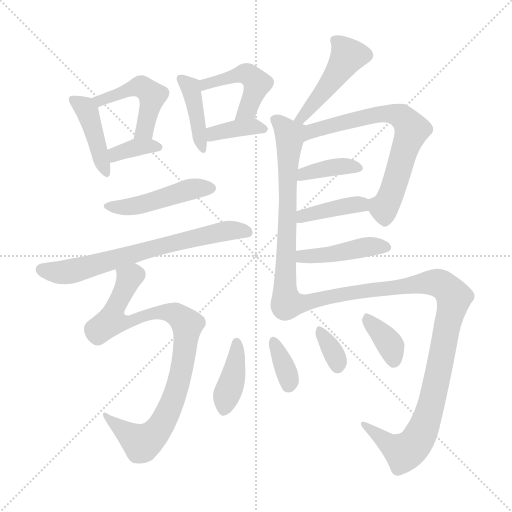
t = 0.00 s
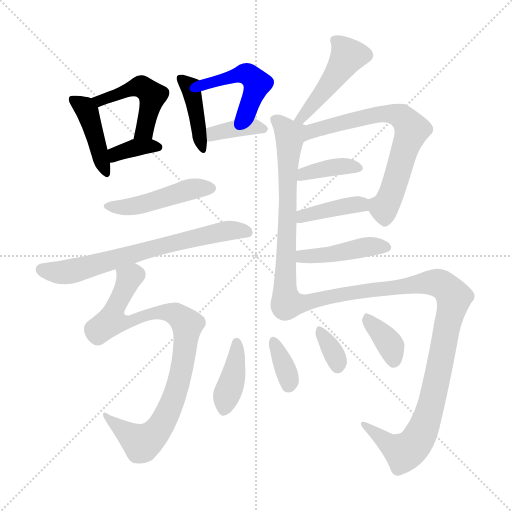
t = 2.63 s
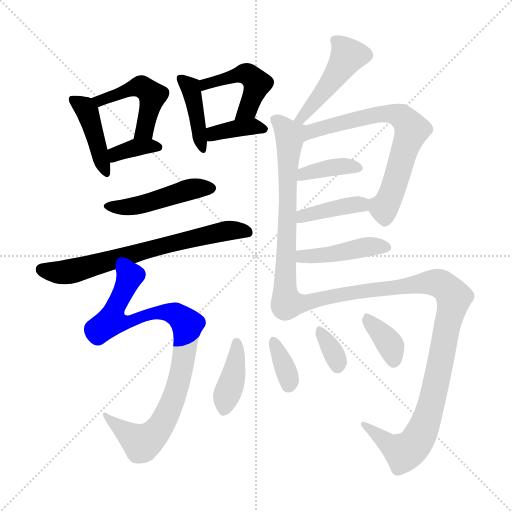
t = 5.25 s
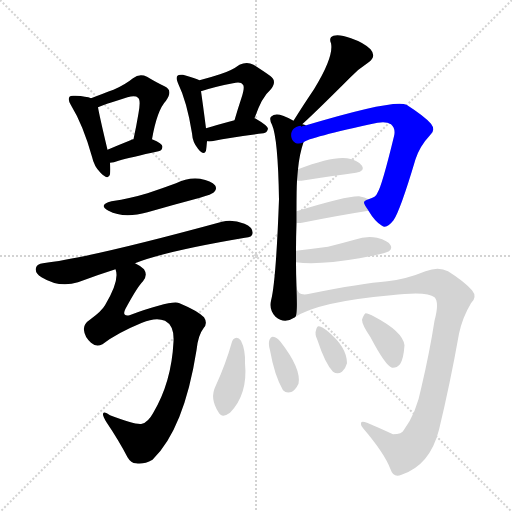
t = 7.88 s
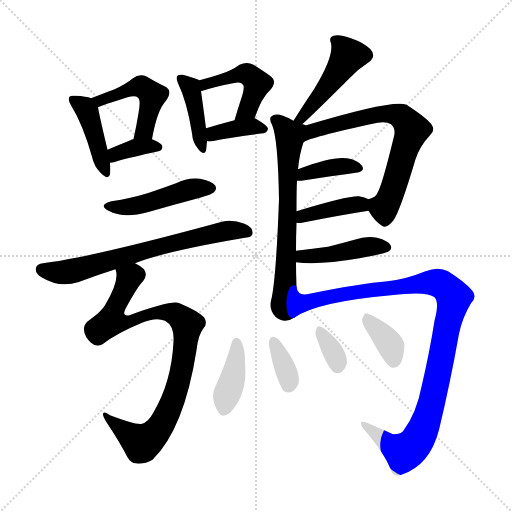
t = 10.50 s
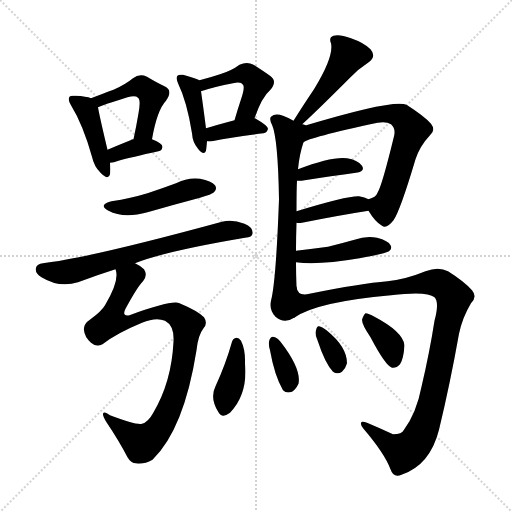
t = 13.13 s

The animated SVG that drew these frames (rendered in a browser with its animation timeline set to each time). Animation: 20 CSS @keyframes rules; one cycle of 13.13 s.

<svg version="1.1" viewBox="0 0 1024 1024" xmlns="http://www.w3.org/2000/svg">
  <g stroke="lightgray" stroke-dasharray="1,1" stroke-width="1" transform="scale(4, 4)">
    <line x1="0" y1="0" x2="256" y2="256"></line>
    <line x1="256" y1="0" x2="0" y2="256"></line>
    <line x1="128" y1="0" x2="128" y2="256"></line>
    <line x1="0" y1="128" x2="256" y2="128"></line>
  </g>
<g transform="scale(1, -1) translate(0, -900)">
   <style type="text/css">
    @keyframes keyframes0 {
      from {
       stroke: blue;
       stroke-dashoffset: 421;
       stroke-width: 128;
       }
       58% {
       animation-timing-function: step-end;
       stroke: blue;
       stroke-dashoffset: 0;
       stroke-width: 128;
       }
       to {
       stroke: black;
       stroke-width: 1024;
       }
       }
       #make-me-a-hanzi-animation-0 {
         animation: keyframes0 0.592611s both;
         animation-delay: 0.000000s;
         animation-timing-function: linear;
       }
    @keyframes keyframes1 {
      from {
       stroke: blue;
       stroke-dashoffset: 473;
       stroke-width: 128;
       }
       61% {
       animation-timing-function: step-end;
       stroke: blue;
       stroke-dashoffset: 0;
       stroke-width: 128;
       }
       to {
       stroke: black;
       stroke-width: 1024;
       }
       }
       #make-me-a-hanzi-animation-1 {
         animation: keyframes1 0.634928s both;
         animation-delay: 0.592611s;
         animation-timing-function: linear;
       }
    @keyframes keyframes2 {
      from {
       stroke: blue;
       stroke-dashoffset: 357;
       stroke-width: 128;
       }
       54% {
       animation-timing-function: step-end;
       stroke: blue;
       stroke-dashoffset: 0;
       stroke-width: 128;
       }
       to {
       stroke: black;
       stroke-width: 1024;
       }
       }
       #make-me-a-hanzi-animation-2 {
         animation: keyframes2 0.540527s both;
         animation-delay: 1.227539s;
         animation-timing-function: linear;
       }
    @keyframes keyframes3 {
      from {
       stroke: blue;
       stroke-dashoffset: 406;
       stroke-width: 128;
       }
       57% {
       animation-timing-function: step-end;
       stroke: blue;
       stroke-dashoffset: 0;
       stroke-width: 128;
       }
       to {
       stroke: black;
       stroke-width: 1024;
       }
       }
       #make-me-a-hanzi-animation-3 {
         animation: keyframes3 0.580404s both;
         animation-delay: 1.768066s;
         animation-timing-function: linear;
       }
    @keyframes keyframes4 {
      from {
       stroke: blue;
       stroke-dashoffset: 459;
       stroke-width: 128;
       }
       60% {
       animation-timing-function: step-end;
       stroke: blue;
       stroke-dashoffset: 0;
       stroke-width: 128;
       }
       to {
       stroke: black;
       stroke-width: 1024;
       }
       }
       #make-me-a-hanzi-animation-4 {
         animation: keyframes4 0.623535s both;
         animation-delay: 2.348470s;
         animation-timing-function: linear;
       }
    @keyframes keyframes5 {
      from {
       stroke: blue;
       stroke-dashoffset: 369;
       stroke-width: 128;
       }
       55% {
       animation-timing-function: step-end;
       stroke: blue;
       stroke-dashoffset: 0;
       stroke-width: 128;
       }
       to {
       stroke: black;
       stroke-width: 1024;
       }
       }
       #make-me-a-hanzi-animation-5 {
         animation: keyframes5 0.550293s both;
         animation-delay: 2.972005s;
         animation-timing-function: linear;
       }
    @keyframes keyframes6 {
      from {
       stroke: blue;
       stroke-dashoffset: 463;
       stroke-width: 128;
       }
       60% {
       animation-timing-function: step-end;
       stroke: blue;
       stroke-dashoffset: 0;
       stroke-width: 128;
       }
       to {
       stroke: black;
       stroke-width: 1024;
       }
       }
       #make-me-a-hanzi-animation-6 {
         animation: keyframes6 0.626790s both;
         animation-delay: 3.522298s;
         animation-timing-function: linear;
       }
    @keyframes keyframes7 {
      from {
       stroke: blue;
       stroke-dashoffset: 678;
       stroke-width: 128;
       }
       69% {
       animation-timing-function: step-end;
       stroke: blue;
       stroke-dashoffset: 0;
       stroke-width: 128;
       }
       to {
       stroke: black;
       stroke-width: 1024;
       }
       }
       #make-me-a-hanzi-animation-7 {
         animation: keyframes7 0.801758s both;
         animation-delay: 4.149089s;
         animation-timing-function: linear;
       }
    @keyframes keyframes8 {
      from {
       stroke: blue;
       stroke-dashoffset: 882;
       stroke-width: 128;
       }
       74% {
       animation-timing-function: step-end;
       stroke: blue;
       stroke-dashoffset: 0;
       stroke-width: 128;
       }
       to {
       stroke: black;
       stroke-width: 1024;
       }
       }
       #make-me-a-hanzi-animation-8 {
         animation: keyframes8 0.967773s both;
         animation-delay: 4.950846s;
         animation-timing-function: linear;
       }
    @keyframes keyframes9 {
      from {
       stroke: blue;
       stroke-dashoffset: 459;
       stroke-width: 128;
       }
       60% {
       animation-timing-function: step-end;
       stroke: blue;
       stroke-dashoffset: 0;
       stroke-width: 128;
       }
       to {
       stroke: black;
       stroke-width: 1024;
       }
       }
       #make-me-a-hanzi-animation-9 {
         animation: keyframes9 0.623535s both;
         animation-delay: 5.918620s;
         animation-timing-function: linear;
       }
    @keyframes keyframes10 {
      from {
       stroke: blue;
       stroke-dashoffset: 659;
       stroke-width: 128;
       }
       68% {
       animation-timing-function: step-end;
       stroke: blue;
       stroke-dashoffset: 0;
       stroke-width: 128;
       }
       to {
       stroke: black;
       stroke-width: 1024;
       }
       }
       #make-me-a-hanzi-animation-10 {
         animation: keyframes10 0.786296s both;
         animation-delay: 6.542155s;
         animation-timing-function: linear;
       }
    @keyframes keyframes11 {
      from {
       stroke: blue;
       stroke-dashoffset: 683;
       stroke-width: 128;
       }
       69% {
       animation-timing-function: step-end;
       stroke: blue;
       stroke-dashoffset: 0;
       stroke-width: 128;
       }
       to {
       stroke: black;
       stroke-width: 1024;
       }
       }
       #make-me-a-hanzi-animation-11 {
         animation: keyframes11 0.805827s both;
         animation-delay: 7.328451s;
         animation-timing-function: linear;
       }
    @keyframes keyframes12 {
      from {
       stroke: blue;
       stroke-dashoffset: 378;
       stroke-width: 128;
       }
       55% {
       animation-timing-function: step-end;
       stroke: blue;
       stroke-dashoffset: 0;
       stroke-width: 128;
       }
       to {
       stroke: black;
       stroke-width: 1024;
       }
       }
       #make-me-a-hanzi-animation-12 {
         animation: keyframes12 0.557617s both;
         animation-delay: 8.134277s;
         animation-timing-function: linear;
       }
    @keyframes keyframes13 {
      from {
       stroke: blue;
       stroke-dashoffset: 394;
       stroke-width: 128;
       }
       56% {
       animation-timing-function: step-end;
       stroke: blue;
       stroke-dashoffset: 0;
       stroke-width: 128;
       }
       to {
       stroke: black;
       stroke-width: 1024;
       }
       }
       #make-me-a-hanzi-animation-13 {
         animation: keyframes13 0.570638s both;
         animation-delay: 8.691895s;
         animation-timing-function: linear;
       }
    @keyframes keyframes14 {
      from {
       stroke: blue;
       stroke-dashoffset: 432;
       stroke-width: 128;
       }
       58% {
       animation-timing-function: step-end;
       stroke: blue;
       stroke-dashoffset: 0;
       stroke-width: 128;
       }
       to {
       stroke: black;
       stroke-width: 1024;
       }
       }
       #make-me-a-hanzi-animation-14 {
         animation: keyframes14 0.601562s both;
         animation-delay: 9.262533s;
         animation-timing-function: linear;
       }
    @keyframes keyframes15 {
      from {
       stroke: blue;
       stroke-dashoffset: 1028;
       stroke-width: 128;
       }
       77% {
       animation-timing-function: step-end;
       stroke: blue;
       stroke-dashoffset: 0;
       stroke-width: 128;
       }
       to {
       stroke: black;
       stroke-width: 1024;
       }
       }
       #make-me-a-hanzi-animation-15 {
         animation: keyframes15 1.086589s both;
         animation-delay: 9.864095s;
         animation-timing-function: linear;
       }
    @keyframes keyframes16 {
      from {
       stroke: blue;
       stroke-dashoffset: 393;
       stroke-width: 128;
       }
       56% {
       animation-timing-function: step-end;
       stroke: blue;
       stroke-dashoffset: 0;
       stroke-width: 128;
       }
       to {
       stroke: black;
       stroke-width: 1024;
       }
       }
       #make-me-a-hanzi-animation-16 {
         animation: keyframes16 0.569824s both;
         animation-delay: 10.950684s;
         animation-timing-function: linear;
       }
    @keyframes keyframes17 {
      from {
       stroke: blue;
       stroke-dashoffset: 350;
       stroke-width: 128;
       }
       53% {
       animation-timing-function: step-end;
       stroke: blue;
       stroke-dashoffset: 0;
       stroke-width: 128;
       }
       to {
       stroke: black;
       stroke-width: 1024;
       }
       }
       #make-me-a-hanzi-animation-17 {
         animation: keyframes17 0.534831s both;
         animation-delay: 11.520508s;
         animation-timing-function: linear;
       }
    @keyframes keyframes18 {
      from {
       stroke: blue;
       stroke-dashoffset: 337;
       stroke-width: 128;
       }
       52% {
       animation-timing-function: step-end;
       stroke: blue;
       stroke-dashoffset: 0;
       stroke-width: 128;
       }
       to {
       stroke: black;
       stroke-width: 1024;
       }
       }
       #make-me-a-hanzi-animation-18 {
         animation: keyframes18 0.524251s both;
         animation-delay: 12.055339s;
         animation-timing-function: linear;
       }
    @keyframes keyframes19 {
      from {
       stroke: blue;
       stroke-dashoffset: 363;
       stroke-width: 128;
       }
       54% {
       animation-timing-function: step-end;
       stroke: blue;
       stroke-dashoffset: 0;
       stroke-width: 128;
       }
       to {
       stroke: black;
       stroke-width: 1024;
       }
       }
       #make-me-a-hanzi-animation-19 {
         animation: keyframes19 0.545410s both;
         animation-delay: 12.579590s;
         animation-timing-function: linear;
       }
</style>
<path d="M 182.0 703.5 Q 173.0 707.5 151.0 708.5 Q 141.0 709.5 139.0 706.5 Q 135.0 700.5 142.0 689.5 Q 166.0 650.5 184.0 586.5 Q 188.0 567.5 201.0 554.5 Q 217.0 538.5 220.0 551.5 Q 221.0 560.5 220.0 574.5 L 215.0 600.5 Q 199.0 667.5 196.0 685.5 C 193.0 699.5 193.0 699.5 182.0 703.5 Z" fill="lightgray"></path> 
<path d="M 304.0 621.5 Q 314.0 679.5 332.0 698.5 Q 347.0 719.5 329.0 727.5 Q 314.0 734.5 294.0 746.5 Q 279.0 753.5 266.0 743.5 Q 250.0 730.5 227.0 720.5 Q 208.0 713.5 182.0 703.5 C 154.0 692.5 168.0 673.5 196.0 685.5 Q 203.0 689.5 255.0 705.5 Q 271.0 709.5 276.0 704.5 Q 282.0 700.5 277.0 673.5 Q 273.0 649.5 267.0 621.5 C 261.0 592.5 299.0 591.5 304.0 621.5 Z" fill="lightgray"></path> 
<path d="M 220.0 574.5 Q 227.0 574.5 237.0 578.5 Q 262.0 585.5 317.0 597.5 Q 324.0 598.5 325.0 606.5 Q 325.0 613.5 304.0 621.5 L 267.0 621.5 Q 263.0 621.5 261.0 619.5 Q 236.0 609.5 215.0 600.5 C 187.0 588.5 190.0 572.5 220.0 574.5 Z" fill="lightgray"></path> 
<path d="M 399.0 739.5 Q 392.0 743.5 366.0 750.5 Q 357.0 751.5 355.0 748.5 Q 351.0 744.5 356.0 733.5 Q 374.0 696.5 384.0 633.5 Q 385.0 615.5 396.0 602.5 Q 408.0 587.5 412.0 598.5 Q 413.0 605.5 414.0 617.5 L 412.0 643.5 Q 405.0 697.5 402.0 717.5 C 399.0 739.5 399.0 739.5 399.0 739.5 Z" fill="lightgray"></path> 
<path d="M 509.0 663.5 Q 524.0 706.5 540.0 719.5 Q 556.0 737.5 540.0 748.5 Q 527.0 757.5 507.0 770.5 Q 494.0 777.5 479.0 770.5 Q 463.0 758.5 440.0 751.5 Q 422.0 745.5 399.0 739.5 C 370.0 731.5 373.0 708.5 402.0 717.5 Q 429.0 726.5 466.0 733.5 Q 482.0 737.5 486.0 730.5 Q 490.0 726.5 483.0 704.5 Q 476.0 683.5 469.0 659.5 C 461.0 630.5 499.0 635.5 509.0 663.5 Z" fill="lightgray"></path> 
<path d="M 414.0 617.5 Q 421.0 616.5 429.0 618.5 Q 460.0 625.5 527.0 633.5 Q 534.0 634.5 536.0 642.5 Q 536.0 648.5 510.0 663.5 L 509.0 663.5 L 469.0 659.5 Q 435.0 650.5 412.0 643.5 C 383.0 634.5 384.0 619.5 414.0 617.5 Z" fill="lightgray"></path> 
<path d="M 223.0 497.5 Q 195.0 490.5 217.0 478.5 Q 247.0 462.5 295.0 475.5 Q 347.0 490.5 400.0 504.5 Q 424.0 511.5 428.0 515.5 Q 435.0 522.5 430.0 529.5 Q 423.0 538.5 400.0 542.5 Q 375.0 545.5 352.0 533.5 Q 325.0 523.5 295.0 513.5 Q 262.0 503.5 223.0 497.5 Z" fill="lightgray"></path> 
<path d="M 270.0 373.5 Q 330.0 397.5 490.0 424.5 Q 505.0 425.5 505.0 433.5 Q 506.0 445.5 489.0 452.5 Q 464.0 462.5 444.0 456.5 Q 180.0 384.5 86.0 373.5 Q 74.0 372.5 72.0 364.5 Q 69.0 354.5 83.0 345.5 Q 119.0 323.5 156.0 335.5 Q 196.0 350.5 231.0 361.5 L 270.0 373.5 Z" fill="lightgray"></path> 
<path d="M 231.0 361.5 Q 240.0 339.5 210.0 289.5 Q 203.0 277.5 181.0 261.5 Q 166.0 251.5 168.0 239.5 Q 169.0 226.5 182.0 214.5 Q 192.0 205.5 205.0 211.5 Q 233.0 233.5 284.0 254.5 Q 312.0 266.5 330.0 258.5 Q 349.0 248.5 347.0 216.5 Q 343.0 135.5 306.0 73.5 Q 296.0 55.5 284.0 52.5 Q 272.0 49.5 220.0 69.5 Q 208.0 78.5 206.0 72.5 Q 205.0 68.5 213.0 55.5 Q 238.0 18.5 255.0 -14.5 Q 262.0 -26.5 272.0 -26.5 Q 287.0 -29.5 305.0 -19.5 Q 368.0 41.5 393.0 199.5 Q 396.0 229.5 407.0 243.5 Q 416.0 253.5 408.0 265.5 Q 395.0 278.5 359.0 293.5 Q 344.0 300.5 259.0 269.5 Q 243.0 266.5 251.0 282.5 Q 276.0 328.5 286.0 337.5 Q 296.0 349.5 288.0 361.5 Q 281.0 368.5 270.0 373.5 C 245.0 390.5 230.0 391.5 231.0 361.5 Z" fill="lightgray"></path> 
<path d="M 601.0 648.5 Q 626.0 670.5 701.0 745.5 Q 716.0 761.5 736.0 774.5 Q 754.0 786.5 741.0 801.5 Q 728.0 814.5 702.0 823.5 Q 678.0 832.5 667.0 828.5 Q 657.0 825.5 662.0 813.5 Q 668.0 786.5 628.0 721.5 Q 609.0 693.5 587.0 658.5 C 571.0 633.5 579.0 628.5 601.0 648.5 Z" fill="lightgray"></path> 
<path d="M 592.0 398.5 Q 592.0 426.5 593.0 454.5 L 593.0 477.5 Q 593.0 522.5 594.0 538.5 L 596.0 561.5 Q 599.0 592.5 607.0 615.5 C 621.0 660.5 614.0 644.5 587.0 658.5 Q 577.0 664.5 566.0 668.5 Q 550.0 674.5 542.0 666.5 Q 538.0 662.5 544.0 650.5 Q 556.0 623.5 558.0 501.5 Q 552.0 336.5 542.0 298.5 Q 538.0 279.5 551.0 266.5 Q 569.0 251.5 590.0 265.5 C 595.0 267.5 594.0 296.5 593.0 326.5 Q 592.0 351.5 592.0 375.5 L 592.0 398.5 Z" fill="lightgray"></path> 
<path d="M 737.0 478.5 Q 750.0 456.5 764.0 448.5 Q 773.0 441.5 787.0 459.5 Q 800.0 477.5 831.0 581.5 Q 840.0 608.5 860.0 629.5 Q 872.0 639.5 862.0 652.5 Q 849.0 667.5 813.0 690.5 Q 788.0 702.5 609.0 648.5 Q 605.0 648.5 603.0 646.5 L 601.0 648.5 C 571.0 645.5 580.0 602.5 607.0 615.5 Q 616.0 624.5 755.0 654.5 Q 773.0 657.5 782.0 651.5 Q 792.0 642.5 788.0 627.5 Q 764.0 528.5 755.0 514.5 Q 752.0 505.5 737.0 501.5 C 725.0 496.5 725.0 496.5 737.0 478.5 Z" fill="lightgray"></path> 
<path d="M 594.0 538.5 Q 597.0 538.5 603.0 538.5 Q 666.0 548.5 712.0 554.5 Q 731.0 557.5 724.0 568.5 Q 715.0 580.5 694.0 583.5 Q 664.0 587.5 596.0 561.5 C 568.0 550.5 564.0 538.5 594.0 538.5 Z" fill="lightgray"></path> 
<path d="M 593.0 454.5 Q 597.0 453.5 604.0 454.5 Q 679.0 469.5 737.0 478.5 C 767.0 483.5 764.0 488.5 737.0 501.5 Q 730.0 505.5 718.0 507.5 Q 694.0 508.5 593.0 477.5 C 564.0 468.5 563.0 457.5 593.0 454.5 Z" fill="lightgray"></path> 
<path d="M 592.0 375.5 Q 637.0 369.5 719.0 383.5 Q 773.0 393.5 778.0 397.5 Q 785.0 403.5 781.0 409.5 Q 777.0 418.5 754.0 424.5 Q 732.0 428.5 709.0 420.5 Q 684.0 413.5 656.0 406.5 Q 626.0 402.5 592.0 398.5 C 562.0 394.5 562.0 378.5 592.0 375.5 Z" fill="lightgray"></path> 
<path d="M 590.0 265.5 Q 635.0 296.5 782.0 309.5 Q 854.0 318.5 869.0 305.5 Q 879.0 295.5 869.0 258.5 Q 859.0 194.5 843.0 126.5 Q 833.0 74.5 808.0 40.5 Q 804.0 31.5 786.0 31.5 Q 758.0 44.5 734.0 54.5 Q 722.0 58.5 722.0 53.5 Q 721.0 49.5 727.0 42.5 Q 769.0 -6.5 781.0 -38.5 Q 787.0 -56.5 803.0 -49.5 Q 860.0 -30.5 878.0 40.5 Q 900.0 131.5 918.0 232.5 Q 925.0 265.5 942.0 293.5 Q 955.0 306.5 944.0 319.5 Q 928.0 337.5 896.0 357.5 Q 877.0 367.5 851.0 357.5 Q 812.0 341.5 775.0 337.5 Q 723.0 333.5 619.0 312.5 Q 595.0 306.5 593.0 326.5 C 571.0 347.5 563.0 251.5 590.0 265.5 Z" fill="lightgray"></path> 
<path d="M 464.0 216.5 Q 451.0 170.5 431.0 127.5 Q 419.0 103.5 437.0 75.5 Q 444.0 62.5 460.0 74.5 Q 496.0 111.5 490.0 173.5 Q 491.0 200.5 482.0 218.5 Q 478.0 224.5 473.0 224.5 Q 466.0 223.5 464.0 216.5 Z" fill="lightgray"></path> 
<path d="M 540.0 199.5 Q 549.0 148.5 566.0 119.5 Q 573.0 112.5 584.0 116.5 Q 591.0 120.5 597.0 132.5 Q 603.0 162.5 561.0 216.5 Q 554.0 225.5 546.0 226.5 Q 542.0 227.5 539.0 220.5 Q 536.0 213.5 540.0 199.5 Z" fill="lightgray"></path> 
<path d="M 635.0 219.5 Q 650.0 173.5 666.0 156.5 Q 675.0 150.5 684.0 156.5 Q 691.0 162.5 694.0 173.5 Q 694.0 206.5 653.0 239.5 Q 644.0 246.5 638.0 247.5 Q 634.0 248.5 632.0 239.5 Q 629.0 232.5 635.0 219.5 Z" fill="lightgray"></path> 
<path d="M 741.0 225.5 Q 771.0 168.5 784.0 164.5 Q 793.0 163.5 800.0 171.5 Q 807.0 181.5 809.0 209.5 Q 806.0 236.5 749.0 266.5 Q 737.0 273.5 731.0 273.5 Q 727.0 270.5 724.0 260.5 Q 724.0 250.5 741.0 225.5 Z" fill="lightgray"></path> 
      <clipPath id="make-me-a-hanzi-clip-0">
      <path d="M 182.0 703.5 Q 173.0 707.5 151.0 708.5 Q 141.0 709.5 139.0 706.5 Q 135.0 700.5 142.0 689.5 Q 166.0 650.5 184.0 586.5 Q 188.0 567.5 201.0 554.5 Q 217.0 538.5 220.0 551.5 Q 221.0 560.5 220.0 574.5 L 215.0 600.5 Q 199.0 667.5 196.0 685.5 C 193.0 699.5 193.0 699.5 182.0 703.5 Z" fill="lightgray"></path>
      </clipPath>
      <path clip-path="url(#make-me-a-hanzi-clip-0)" d="M 146.0 701.5 L 175.0 676.5 L 211.0 555.5 " fill="none" id="make-me-a-hanzi-animation-0" stroke-dasharray="293 586" stroke-linecap="round"></path>

      <clipPath id="make-me-a-hanzi-clip-1">
      <path d="M 304.0 621.5 Q 314.0 679.5 332.0 698.5 Q 347.0 719.5 329.0 727.5 Q 314.0 734.5 294.0 746.5 Q 279.0 753.5 266.0 743.5 Q 250.0 730.5 227.0 720.5 Q 208.0 713.5 182.0 703.5 C 154.0 692.5 168.0 673.5 196.0 685.5 Q 203.0 689.5 255.0 705.5 Q 271.0 709.5 276.0 704.5 Q 282.0 700.5 277.0 673.5 Q 273.0 649.5 267.0 621.5 C 261.0 592.5 299.0 591.5 304.0 621.5 Z" fill="lightgray"></path>
      </clipPath>
      <path clip-path="url(#make-me-a-hanzi-clip-1)" d="M 190.0 702.5 L 199.0 698.5 L 220.0 704.5 L 270.0 725.5 L 283.0 726.5 L 301.0 713.5 L 303.0 697.5 L 289.0 639.5 L 273.0 627.5 " fill="none" id="make-me-a-hanzi-animation-1" stroke-dasharray="345 690" stroke-linecap="round"></path>

      <clipPath id="make-me-a-hanzi-clip-2">
      <path d="M 220.0 574.5 Q 227.0 574.5 237.0 578.5 Q 262.0 585.5 317.0 597.5 Q 324.0 598.5 325.0 606.5 Q 325.0 613.5 304.0 621.5 L 267.0 621.5 Q 263.0 621.5 261.0 619.5 Q 236.0 609.5 215.0 600.5 C 187.0 588.5 190.0 572.5 220.0 574.5 Z" fill="lightgray"></path>
      </clipPath>
      <path clip-path="url(#make-me-a-hanzi-clip-2)" d="M 223.0 581.5 L 231.0 591.5 L 269.0 604.5 L 317.0 605.5 " fill="none" id="make-me-a-hanzi-animation-2" stroke-dasharray="229 458" stroke-linecap="round"></path>

      <clipPath id="make-me-a-hanzi-clip-3">
      <path d="M 399.0 739.5 Q 392.0 743.5 366.0 750.5 Q 357.0 751.5 355.0 748.5 Q 351.0 744.5 356.0 733.5 Q 374.0 696.5 384.0 633.5 Q 385.0 615.5 396.0 602.5 Q 408.0 587.5 412.0 598.5 Q 413.0 605.5 414.0 617.5 L 412.0 643.5 Q 405.0 697.5 402.0 717.5 C 399.0 739.5 399.0 739.5 399.0 739.5 Z" fill="lightgray"></path>
      </clipPath>
      <path clip-path="url(#make-me-a-hanzi-clip-3)" d="M 362.0 741.5 L 383.0 720.5 L 404.0 602.5 " fill="none" id="make-me-a-hanzi-animation-3" stroke-dasharray="278 556" stroke-linecap="round"></path>

      <clipPath id="make-me-a-hanzi-clip-4">
      <path d="M 509.0 663.5 Q 524.0 706.5 540.0 719.5 Q 556.0 737.5 540.0 748.5 Q 527.0 757.5 507.0 770.5 Q 494.0 777.5 479.0 770.5 Q 463.0 758.5 440.0 751.5 Q 422.0 745.5 399.0 739.5 C 370.0 731.5 373.0 708.5 402.0 717.5 Q 429.0 726.5 466.0 733.5 Q 482.0 737.5 486.0 730.5 Q 490.0 726.5 483.0 704.5 Q 476.0 683.5 469.0 659.5 C 461.0 630.5 499.0 635.5 509.0 663.5 Z" fill="lightgray"></path>
      </clipPath>
      <path clip-path="url(#make-me-a-hanzi-clip-4)" d="M 406.0 723.5 L 411.0 732.5 L 482.0 752.5 L 501.0 748.5 L 511.0 737.5 L 511.0 722.5 L 496.0 681.5 L 475.0 666.5 " fill="none" id="make-me-a-hanzi-animation-4" stroke-dasharray="331 662" stroke-linecap="round"></path>

      <clipPath id="make-me-a-hanzi-clip-5">
      <path d="M 414.0 617.5 Q 421.0 616.5 429.0 618.5 Q 460.0 625.5 527.0 633.5 Q 534.0 634.5 536.0 642.5 Q 536.0 648.5 510.0 663.5 L 509.0 663.5 L 469.0 659.5 Q 435.0 650.5 412.0 643.5 C 383.0 634.5 384.0 619.5 414.0 617.5 Z" fill="lightgray"></path>
      </clipPath>
      <path clip-path="url(#make-me-a-hanzi-clip-5)" d="M 421.0 624.5 L 435.0 635.5 L 477.0 644.5 L 510.0 647.5 L 528.0 641.5 " fill="none" id="make-me-a-hanzi-animation-5" stroke-dasharray="241 482" stroke-linecap="round"></path>

      <clipPath id="make-me-a-hanzi-clip-6">
      <path d="M 223.0 497.5 Q 195.0 490.5 217.0 478.5 Q 247.0 462.5 295.0 475.5 Q 347.0 490.5 400.0 504.5 Q 424.0 511.5 428.0 515.5 Q 435.0 522.5 430.0 529.5 Q 423.0 538.5 400.0 542.5 Q 375.0 545.5 352.0 533.5 Q 325.0 523.5 295.0 513.5 Q 262.0 503.5 223.0 497.5 Z" fill="lightgray"></path>
      </clipPath>
      <path clip-path="url(#make-me-a-hanzi-clip-6)" d="M 218.0 488.5 L 264.0 487.5 L 366.0 517.5 L 420.0 523.5 " fill="none" id="make-me-a-hanzi-animation-6" stroke-dasharray="335 670" stroke-linecap="round"></path>

      <clipPath id="make-me-a-hanzi-clip-7">
      <path d="M 270.0 373.5 Q 330.0 397.5 490.0 424.5 Q 505.0 425.5 505.0 433.5 Q 506.0 445.5 489.0 452.5 Q 464.0 462.5 444.0 456.5 Q 180.0 384.5 86.0 373.5 Q 74.0 372.5 72.0 364.5 Q 69.0 354.5 83.0 345.5 Q 119.0 323.5 156.0 335.5 Q 196.0 350.5 231.0 361.5 L 270.0 373.5 Z" fill="lightgray"></path>
      </clipPath>
      <path clip-path="url(#make-me-a-hanzi-clip-7)" d="M 83.0 361.5 L 133.0 355.5 L 393.0 426.5 L 464.0 439.5 L 494.0 435.5 " fill="none" id="make-me-a-hanzi-animation-7" stroke-dasharray="550 1100" stroke-linecap="round"></path>

      <clipPath id="make-me-a-hanzi-clip-8">
      <path d="M 231.0 361.5 Q 240.0 339.5 210.0 289.5 Q 203.0 277.5 181.0 261.5 Q 166.0 251.5 168.0 239.5 Q 169.0 226.5 182.0 214.5 Q 192.0 205.5 205.0 211.5 Q 233.0 233.5 284.0 254.5 Q 312.0 266.5 330.0 258.5 Q 349.0 248.5 347.0 216.5 Q 343.0 135.5 306.0 73.5 Q 296.0 55.5 284.0 52.5 Q 272.0 49.5 220.0 69.5 Q 208.0 78.5 206.0 72.5 Q 205.0 68.5 213.0 55.5 Q 238.0 18.5 255.0 -14.5 Q 262.0 -26.5 272.0 -26.5 Q 287.0 -29.5 305.0 -19.5 Q 368.0 41.5 393.0 199.5 Q 396.0 229.5 407.0 243.5 Q 416.0 253.5 408.0 265.5 Q 395.0 278.5 359.0 293.5 Q 344.0 300.5 259.0 269.5 Q 243.0 266.5 251.0 282.5 Q 276.0 328.5 286.0 337.5 Q 296.0 349.5 288.0 361.5 Q 281.0 368.5 270.0 373.5 C 245.0 390.5 230.0 391.5 231.0 361.5 Z" fill="lightgray"></path>
      </clipPath>
      <path clip-path="url(#make-me-a-hanzi-clip-8)" d="M 239.0 358.5 L 258.0 343.5 L 231.0 290.5 L 228.0 262.5 L 255.0 255.5 L 295.0 272.5 L 342.0 274.5 L 358.0 268.5 L 374.0 250.5 L 372.0 212.5 L 348.0 103.5 L 330.0 62.5 L 299.0 22.5 L 282.0 14.5 L 215.0 63.5 L 213.0 70.5 " fill="none" id="make-me-a-hanzi-animation-8" stroke-dasharray="754 1508" stroke-linecap="round"></path>

      <clipPath id="make-me-a-hanzi-clip-9">
      <path d="M 601.0 648.5 Q 626.0 670.5 701.0 745.5 Q 716.0 761.5 736.0 774.5 Q 754.0 786.5 741.0 801.5 Q 728.0 814.5 702.0 823.5 Q 678.0 832.5 667.0 828.5 Q 657.0 825.5 662.0 813.5 Q 668.0 786.5 628.0 721.5 Q 609.0 693.5 587.0 658.5 C 571.0 633.5 579.0 628.5 601.0 648.5 Z" fill="lightgray"></path>
      </clipPath>
      <path clip-path="url(#make-me-a-hanzi-clip-9)" d="M 673.0 818.5 L 696.0 786.5 L 600.0 662.5 L 601.0 655.5 " fill="none" id="make-me-a-hanzi-animation-9" stroke-dasharray="331 662" stroke-linecap="round"></path>

      <clipPath id="make-me-a-hanzi-clip-10">
      <path d="M 592.0 398.5 Q 592.0 426.5 593.0 454.5 L 593.0 477.5 Q 593.0 522.5 594.0 538.5 L 596.0 561.5 Q 599.0 592.5 607.0 615.5 C 621.0 660.5 614.0 644.5 587.0 658.5 Q 577.0 664.5 566.0 668.5 Q 550.0 674.5 542.0 666.5 Q 538.0 662.5 544.0 650.5 Q 556.0 623.5 558.0 501.5 Q 552.0 336.5 542.0 298.5 Q 538.0 279.5 551.0 266.5 Q 569.0 251.5 590.0 265.5 C 595.0 267.5 594.0 296.5 593.0 326.5 Q 592.0 351.5 592.0 375.5 L 592.0 398.5 Z" fill="lightgray"></path>
      </clipPath>
      <path clip-path="url(#make-me-a-hanzi-clip-10)" d="M 550.0 661.5 L 571.0 641.5 L 579.0 616.5 L 566.0 287.5 L 578.0 273.5 " fill="none" id="make-me-a-hanzi-animation-10" stroke-dasharray="531 1062" stroke-linecap="round"></path>

      <clipPath id="make-me-a-hanzi-clip-11">
      <path d="M 737.0 478.5 Q 750.0 456.5 764.0 448.5 Q 773.0 441.5 787.0 459.5 Q 800.0 477.5 831.0 581.5 Q 840.0 608.5 860.0 629.5 Q 872.0 639.5 862.0 652.5 Q 849.0 667.5 813.0 690.5 Q 788.0 702.5 609.0 648.5 Q 605.0 648.5 603.0 646.5 L 601.0 648.5 C 571.0 645.5 580.0 602.5 607.0 615.5 Q 616.0 624.5 755.0 654.5 Q 773.0 657.5 782.0 651.5 Q 792.0 642.5 788.0 627.5 Q 764.0 528.5 755.0 514.5 Q 752.0 505.5 737.0 501.5 C 725.0 496.5 725.0 496.5 737.0 478.5 Z" fill="lightgray"></path>
      </clipPath>
      <path clip-path="url(#make-me-a-hanzi-clip-11)" d="M 611.0 623.5 L 625.0 640.5 L 729.0 666.5 L 772.0 673.5 L 803.0 666.5 L 823.0 640.5 L 798.0 556.5 L 768.0 484.5 L 747.0 495.5 " fill="none" id="make-me-a-hanzi-animation-11" stroke-dasharray="555 1110" stroke-linecap="round"></path>

      <clipPath id="make-me-a-hanzi-clip-12">
      <path d="M 594.0 538.5 Q 597.0 538.5 603.0 538.5 Q 666.0 548.5 712.0 554.5 Q 731.0 557.5 724.0 568.5 Q 715.0 580.5 694.0 583.5 Q 664.0 587.5 596.0 561.5 C 568.0 550.5 564.0 538.5 594.0 538.5 Z" fill="lightgray"></path>
      </clipPath>
      <path clip-path="url(#make-me-a-hanzi-clip-12)" d="M 599.0 543.5 L 610.0 551.5 L 670.0 566.5 L 716.0 563.5 " fill="none" id="make-me-a-hanzi-animation-12" stroke-dasharray="250 500" stroke-linecap="round"></path>

      <clipPath id="make-me-a-hanzi-clip-13">
      <path d="M 593.0 454.5 Q 597.0 453.5 604.0 454.5 Q 679.0 469.5 737.0 478.5 C 767.0 483.5 764.0 488.5 737.0 501.5 Q 730.0 505.5 718.0 507.5 Q 694.0 508.5 593.0 477.5 C 564.0 468.5 563.0 457.5 593.0 454.5 Z" fill="lightgray"></path>
      </clipPath>
      <path clip-path="url(#make-me-a-hanzi-clip-13)" d="M 599.0 460.5 L 608.0 469.5 L 678.0 485.5 L 720.0 491.5 L 729.0 484.5 " fill="none" id="make-me-a-hanzi-animation-13" stroke-dasharray="266 532" stroke-linecap="round"></path>

      <clipPath id="make-me-a-hanzi-clip-14">
      <path d="M 592.0 375.5 Q 637.0 369.5 719.0 383.5 Q 773.0 393.5 778.0 397.5 Q 785.0 403.5 781.0 409.5 Q 777.0 418.5 754.0 424.5 Q 732.0 428.5 709.0 420.5 Q 684.0 413.5 656.0 406.5 Q 626.0 402.5 592.0 398.5 C 562.0 394.5 562.0 378.5 592.0 375.5 Z" fill="lightgray"></path>
      </clipPath>
      <path clip-path="url(#make-me-a-hanzi-clip-14)" d="M 599.0 381.5 L 605.0 387.5 L 667.0 392.5 L 733.0 406.5 L 771.0 405.5 " fill="none" id="make-me-a-hanzi-animation-14" stroke-dasharray="304 608" stroke-linecap="round"></path>

      <clipPath id="make-me-a-hanzi-clip-15">
      <path d="M 590.0 265.5 Q 635.0 296.5 782.0 309.5 Q 854.0 318.5 869.0 305.5 Q 879.0 295.5 869.0 258.5 Q 859.0 194.5 843.0 126.5 Q 833.0 74.5 808.0 40.5 Q 804.0 31.5 786.0 31.5 Q 758.0 44.5 734.0 54.5 Q 722.0 58.5 722.0 53.5 Q 721.0 49.5 727.0 42.5 Q 769.0 -6.5 781.0 -38.5 Q 787.0 -56.5 803.0 -49.5 Q 860.0 -30.5 878.0 40.5 Q 900.0 131.5 918.0 232.5 Q 925.0 265.5 942.0 293.5 Q 955.0 306.5 944.0 319.5 Q 928.0 337.5 896.0 357.5 Q 877.0 367.5 851.0 357.5 Q 812.0 341.5 775.0 337.5 Q 723.0 333.5 619.0 312.5 Q 595.0 306.5 593.0 326.5 C 571.0 347.5 563.0 251.5 590.0 265.5 Z" fill="lightgray"></path>
      </clipPath>
      <path clip-path="url(#make-me-a-hanzi-clip-15)" d="M 590.0 273.5 L 610.0 296.5 L 651.0 306.5 L 851.0 334.5 L 888.0 328.5 L 908.0 305.5 L 860.0 81.5 L 834.0 17.5 L 808.0 -4.5 L 779.0 9.5 L 728.0 49.5 " fill="none" id="make-me-a-hanzi-animation-15" stroke-dasharray="900 1800" stroke-linecap="round"></path>

      <clipPath id="make-me-a-hanzi-clip-16">
      <path d="M 464.0 216.5 Q 451.0 170.5 431.0 127.5 Q 419.0 103.5 437.0 75.5 Q 444.0 62.5 460.0 74.5 Q 496.0 111.5 490.0 173.5 Q 491.0 200.5 482.0 218.5 Q 478.0 224.5 473.0 224.5 Q 466.0 223.5 464.0 216.5 Z" fill="lightgray"></path>
      </clipPath>
      <path clip-path="url(#make-me-a-hanzi-clip-16)" d="M 473.0 215.5 L 470.0 163.5 L 449.0 81.5 " fill="none" id="make-me-a-hanzi-animation-16" stroke-dasharray="265 530" stroke-linecap="round"></path>

      <clipPath id="make-me-a-hanzi-clip-17">
      <path d="M 540.0 199.5 Q 549.0 148.5 566.0 119.5 Q 573.0 112.5 584.0 116.5 Q 591.0 120.5 597.0 132.5 Q 603.0 162.5 561.0 216.5 Q 554.0 225.5 546.0 226.5 Q 542.0 227.5 539.0 220.5 Q 536.0 213.5 540.0 199.5 Z" fill="lightgray"></path>
      </clipPath>
      <path clip-path="url(#make-me-a-hanzi-clip-17)" d="M 547.0 218.5 L 577.0 143.5 L 577.0 130.5 " fill="none" id="make-me-a-hanzi-animation-17" stroke-dasharray="222 444" stroke-linecap="round"></path>

      <clipPath id="make-me-a-hanzi-clip-18">
      <path d="M 635.0 219.5 Q 650.0 173.5 666.0 156.5 Q 675.0 150.5 684.0 156.5 Q 691.0 162.5 694.0 173.5 Q 694.0 206.5 653.0 239.5 Q 644.0 246.5 638.0 247.5 Q 634.0 248.5 632.0 239.5 Q 629.0 232.5 635.0 219.5 Z" fill="lightgray"></path>
      </clipPath>
      <path clip-path="url(#make-me-a-hanzi-clip-18)" d="M 639.0 240.5 L 667.0 196.5 L 675.0 168.5 " fill="none" id="make-me-a-hanzi-animation-18" stroke-dasharray="209 418" stroke-linecap="round"></path>

      <clipPath id="make-me-a-hanzi-clip-19">
      <path d="M 741.0 225.5 Q 771.0 168.5 784.0 164.5 Q 793.0 163.5 800.0 171.5 Q 807.0 181.5 809.0 209.5 Q 806.0 236.5 749.0 266.5 Q 737.0 273.5 731.0 273.5 Q 727.0 270.5 724.0 260.5 Q 724.0 250.5 741.0 225.5 Z" fill="lightgray"></path>
      </clipPath>
      <path clip-path="url(#make-me-a-hanzi-clip-19)" d="M 733.0 264.5 L 777.0 214.5 L 787.0 175.5 " fill="none" id="make-me-a-hanzi-animation-19" stroke-dasharray="235 470" stroke-linecap="round"></path>

</g>
</svg>
